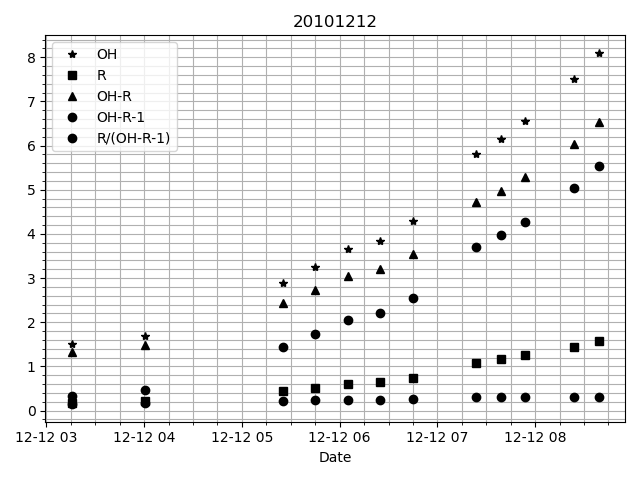

Source data for this figure (header and first rows):
# DATE, R, OH, OH-R, OH-R-1, R/(OH-R-1)
2010-12-12 03:15:30.005000, 0.1726, 1.5, 1.327, 0.3274, 0.1469
2010-12-12 04:00:30.010000, 0.2217, 1.7, 1.478, 0.4783, 0.1719
2010-12-12 05:25:00.006000, 0.4527, 2.9, 2.447, 1.447, 0.2223
2010-12-12 05:45:00.005000, 0.5235, 3.25, 2.727, 1.727, 0.2346
2010-12-12 06:05:00.006000, 0.6033, 3.65, 3.047, 2.047, 0.2447
2010-12-12 06:25:00.005000, 0.6417, 3.85, 3.208, 2.208, 0.2487
2010-12-12 06:45:00.006000, 0.7463, 4.3, 3.554, 2.554, 0.2641
2010-12-12 07:24:00.006000, 1.085, 5.8, 4.715, 3.715, 0.2988
2010-12-12 07:39:00.006000, 1.17, 6.15, 4.98, 3.98, 0.3072
2010-12-12 07:54:00.006000, 1.268, 6.55, 5.282, 4.282, 0.3145
2010-12-12 08:24:00.006000, 1.452, 7.5, 6.048, 5.048, 0.3145
2010-12-12 08:39:00.005000, 1.568, 8.1, 6.532, 5.532, 0.3145
